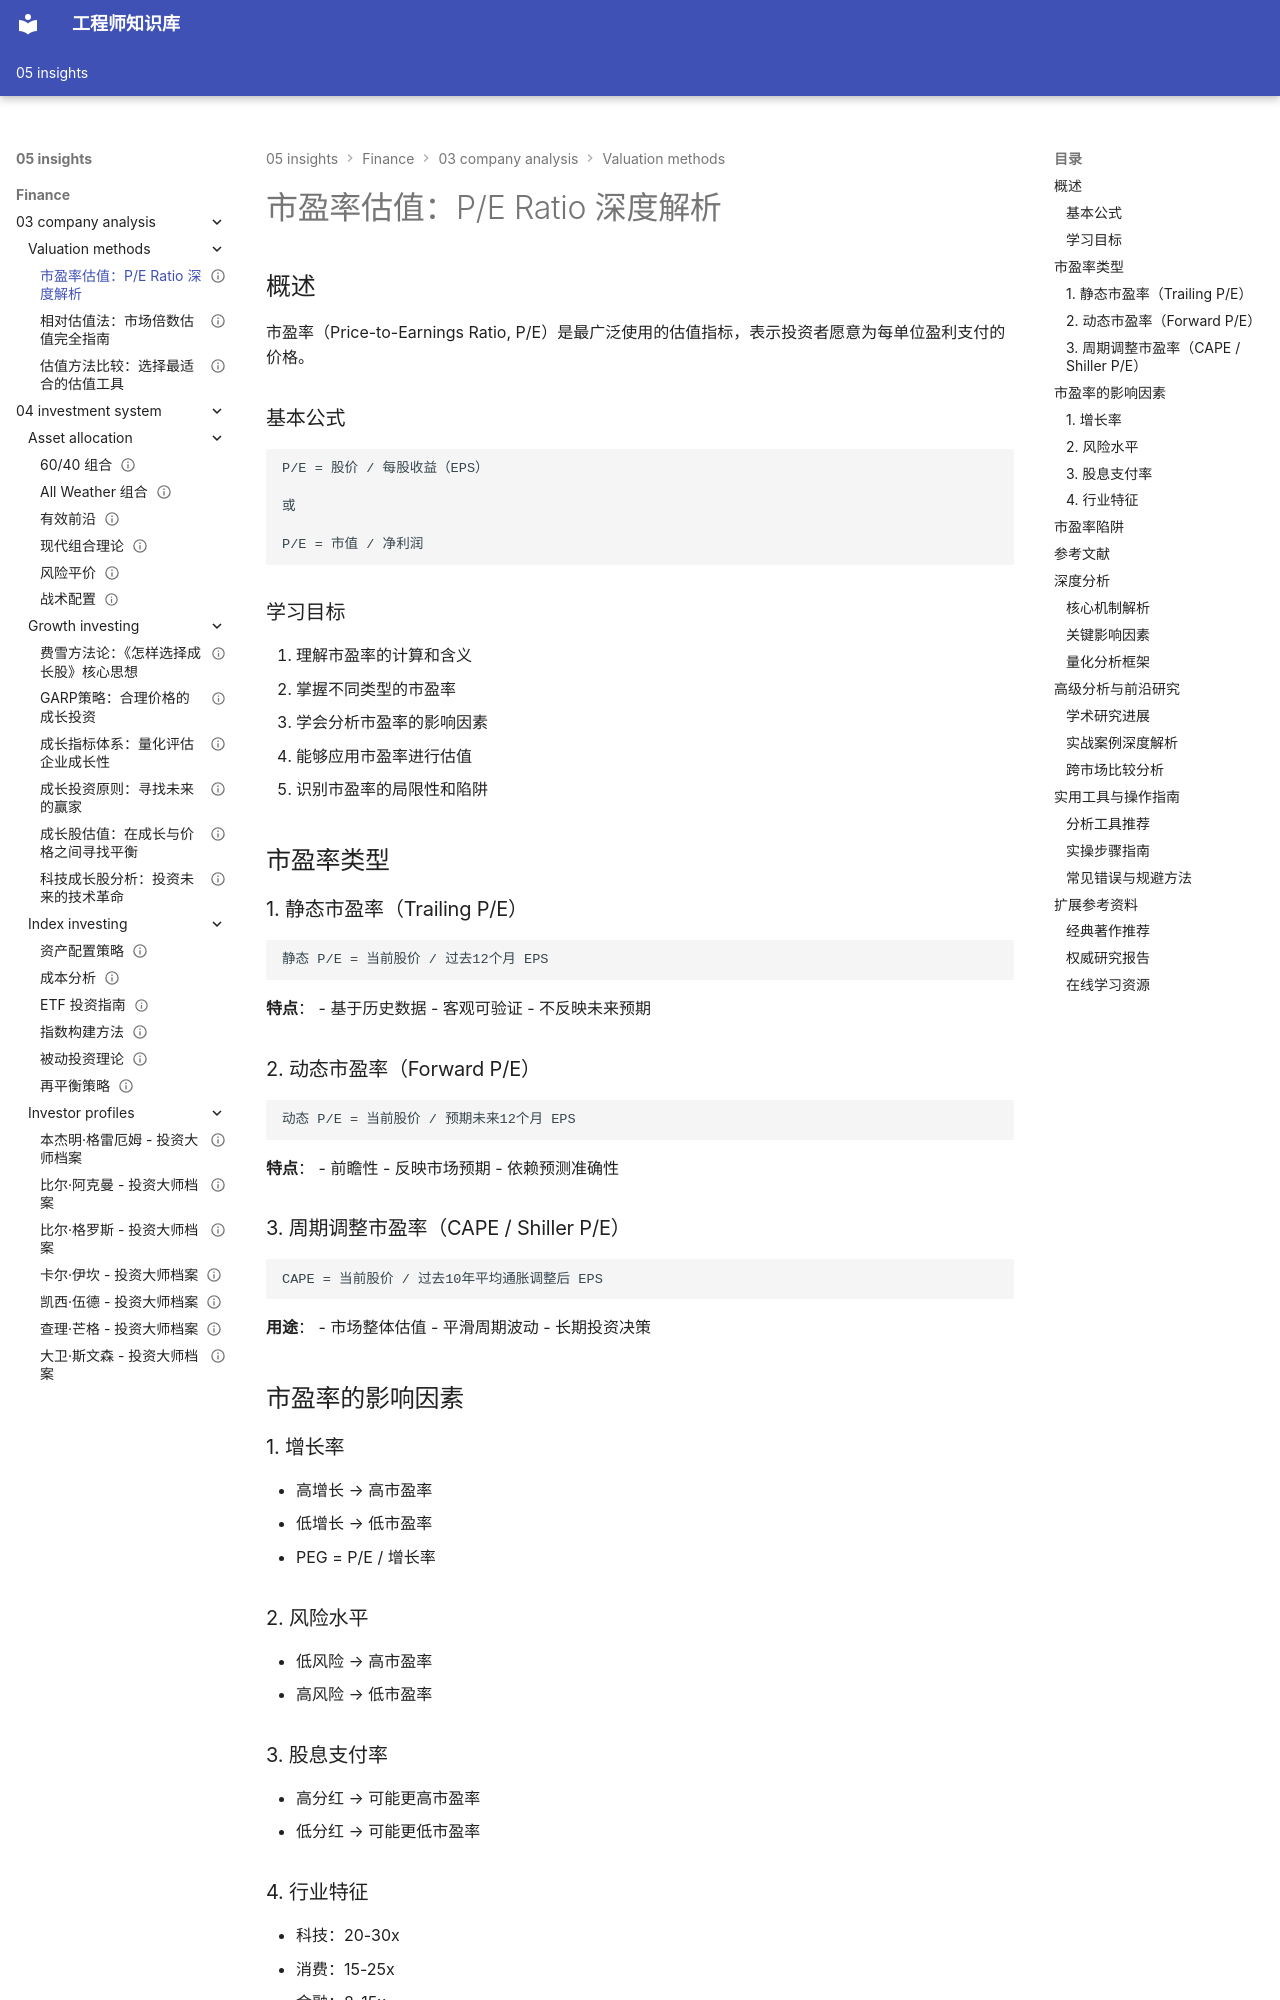

repository: Vuiora/knowledge-os · page: 05-insights/finance/03-company-analysis/valuation-methods/pe-ratio/index.html · generator: mkdocs

---
title: 市盈率估值：P/E Ratio 深度解析
description: 全面讲解市盈率估值方法，包括计算方式、影响因素、应用场景和局限性
slug: pe-ratio-valuation
domain: 金融洞察
module: 公司分析
content_type: article
skill_level: intermediate
tags:
- P/E
- 估值方法
- 相对估值
prerequisites:
- 财务报表分析
- 利润表分析
related_contents:
- 相对估值法
- PEG比率
- 估值方法比较
estimated_time: 50
difficulty_score: 2
author: Finance Knowledge System
created_at: '2024-01-15'
updated_at: '2024-01-15'
version: '1.0'
language: zh-CN
status: published
is_featured: false
---

# 市盈率估值：P/E Ratio 深度解析

## 概述

市盈率（Price-to-Earnings Ratio, P/E）是最广泛使用的估值指标，表示投资者愿意为每单位盈利支付的价格。

### 基本公式

```
P/E = 股价 / 每股收益（EPS）

或

P/E = 市值 / 净利润
```

### 学习目标

1. 理解市盈率的计算和含义
2. 掌握不同类型的市盈率
3. 学会分析市盈率的影响因素
4. 能够应用市盈率进行估值
5. 识别市盈率的局限性和陷阱


## 市盈率类型

### 1. 静态市盈率（Trailing P/E）

```
静态 P/E = 当前股价 / 过去12个月 EPS
```

**特点**：
- 基于历史数据
- 客观可验证
- 不反映未来预期

### 2. 动态市盈率（Forward P/E）

```
动态 P/E = 当前股价 / 预期未来12个月 EPS
```

**特点**：
- 前瞻性
- 反映市场预期
- 依赖预测准确性

### 3. 周期调整市盈率（CAPE / Shiller P/E）

```
CAPE = 当前股价 / 过去10年平均通胀调整后 EPS
```

**用途**：
- 市场整体估值
- 平滑周期波动
- 长期投资决策

## 市盈率的影响因素

### 1. 增长率
- 高增长 → 高市盈率
- 低增长 → 低市盈率
- PEG = P/E / 增长率

### 2. 风险水平
- 低风险 → 高市盈率
- 高风险 → 低市盈率

### 3. 股息支付率
- 高分红 → 可能更高市盈率
- 低分红 → 可能更低市盈率

### 4. 行业特征
- 科技：20-30x
- 消费：15-25x
- 金融：8-15x
- 周期性：5-12x

## 市盈率陷阱

1. **盈利质量问题**
   - 一次性收益
   - 会计操纵
   - 非经常性项目

2. **周期性陷阱**
   - 周期顶部低 P/E
   - 周期底部高 P/E

3. **负盈利**
   - P/E 无意义
   - 需要其他方法
